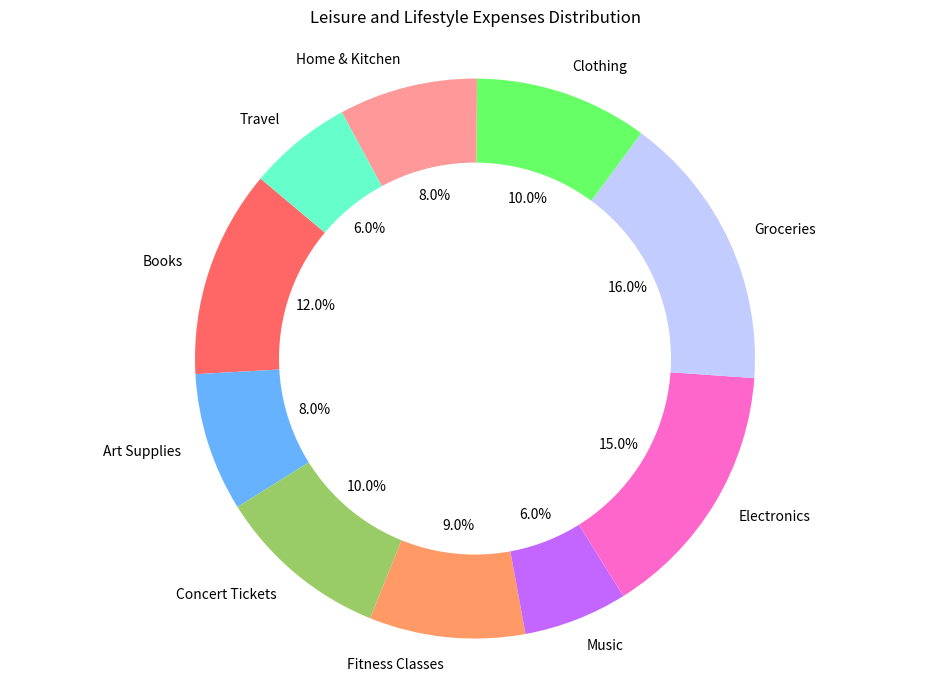

Write the Python code that produced this figure.

import matplotlib.pyplot as plt

# Data to plot
labels = ['Books', 'Art Supplies', 'Concert Tickets', 'Fitness Classes', 'Music', 'Electronics', 'Groceries', 'Clothing', 'Home & Kitchen', 'Travel']
sizes = [12, 8, 10, 9, 6, 15, 16, 10, 8, 6]
colors = ['#ff6666','#66b2ff','#99cc66','#ff9966','#c266ff','#ff66cc','#c2ccff','#66ff66','#ff9999','#66ffcc']

# Plot
fig1, ax1 = plt.subplots(figsize=(12, 8))
ax1.pie(sizes, labels=labels, colors=colors, autopct='%1.1f%%', startangle=140)

# Draw circle for donut chart
centre_circle = plt.Circle((0,0),0.70,fc='white')
fig = plt.gcf()
fig.gca().add_artist(centre_circle)

# Equal aspect ratio ensures that pie is drawn as a circle
ax1.axis('equal')

plt.title('Leisure and Lifestyle Expenses Distribution', pad=20)
plt.show()
